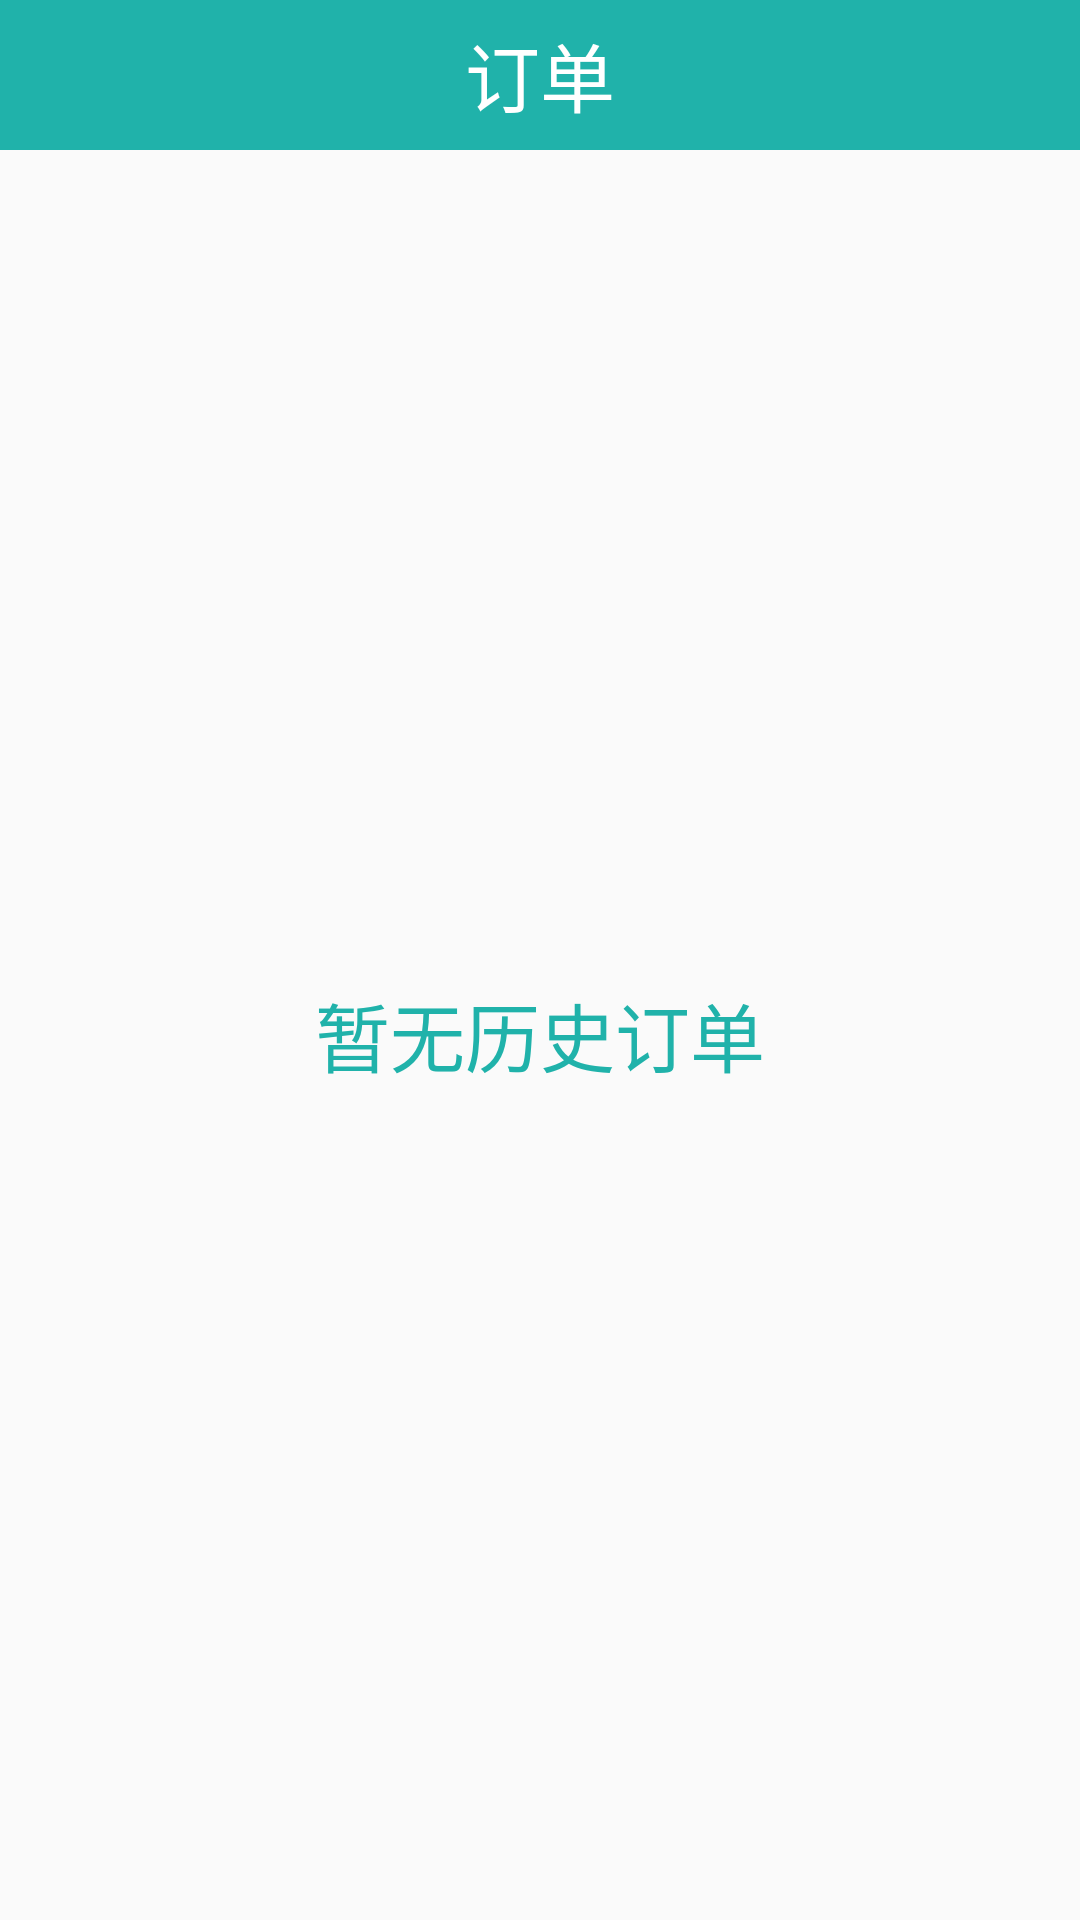

This screen was rendered from an Android layout file. Write that file and the resources it references.
<!-- AndroidManifest.xml: application theme AppTheme -->
<!-- res/layout/fragment2.xml -->
<?xml version="1.0" encoding="utf-8"?>
<LinearLayout xmlns:android="http://schemas.android.com/apk/res/android"
    android:orientation="vertical" android:layout_width="match_parent"
    android:layout_height="match_parent">
    <TextView
        android:text="订单"
        android:textSize="@dimen/title_size"
        android:textColor="@color/bg_white"
        android:gravity="center"
        android:background="@color/first_head"
        android:layout_width="fill_parent"
        android:layout_height="@dimen/title_height" />

    <TextView
        android:textSize="25dp"
        android:textColor="@color/first_head"
        android:gravity="center"
        android:text="暂无历史订单"
        android:layout_width="fill_parent"
        android:layout_height="fill_parent" />


</LinearLayout>
<!-- resources referenced by this layout -->
<resources>
  <color name="bg_white">#FFFFFF</color>
  <color name="first_head">#20B2AA</color>
  <dimen name="title_height">50dp</dimen>
  <dimen name="title_size">25dp</dimen>
  <style name="AppTheme" parent="Theme.AppCompat.Light.NoActionBar">
          
          <item name="colorPrimary">@color/colorPrimary</item>
          <item name="colorPrimaryDark">@color/colorPrimaryDark</item>
          <item name="colorAccent">@color/colorAccent</item>
      </style>
  <color name="colorPrimary">#20B2AA</color>
  <color name="colorPrimaryDark">#008080</color>
  <color name="colorAccent">#20B2AA</color>
</resources>
